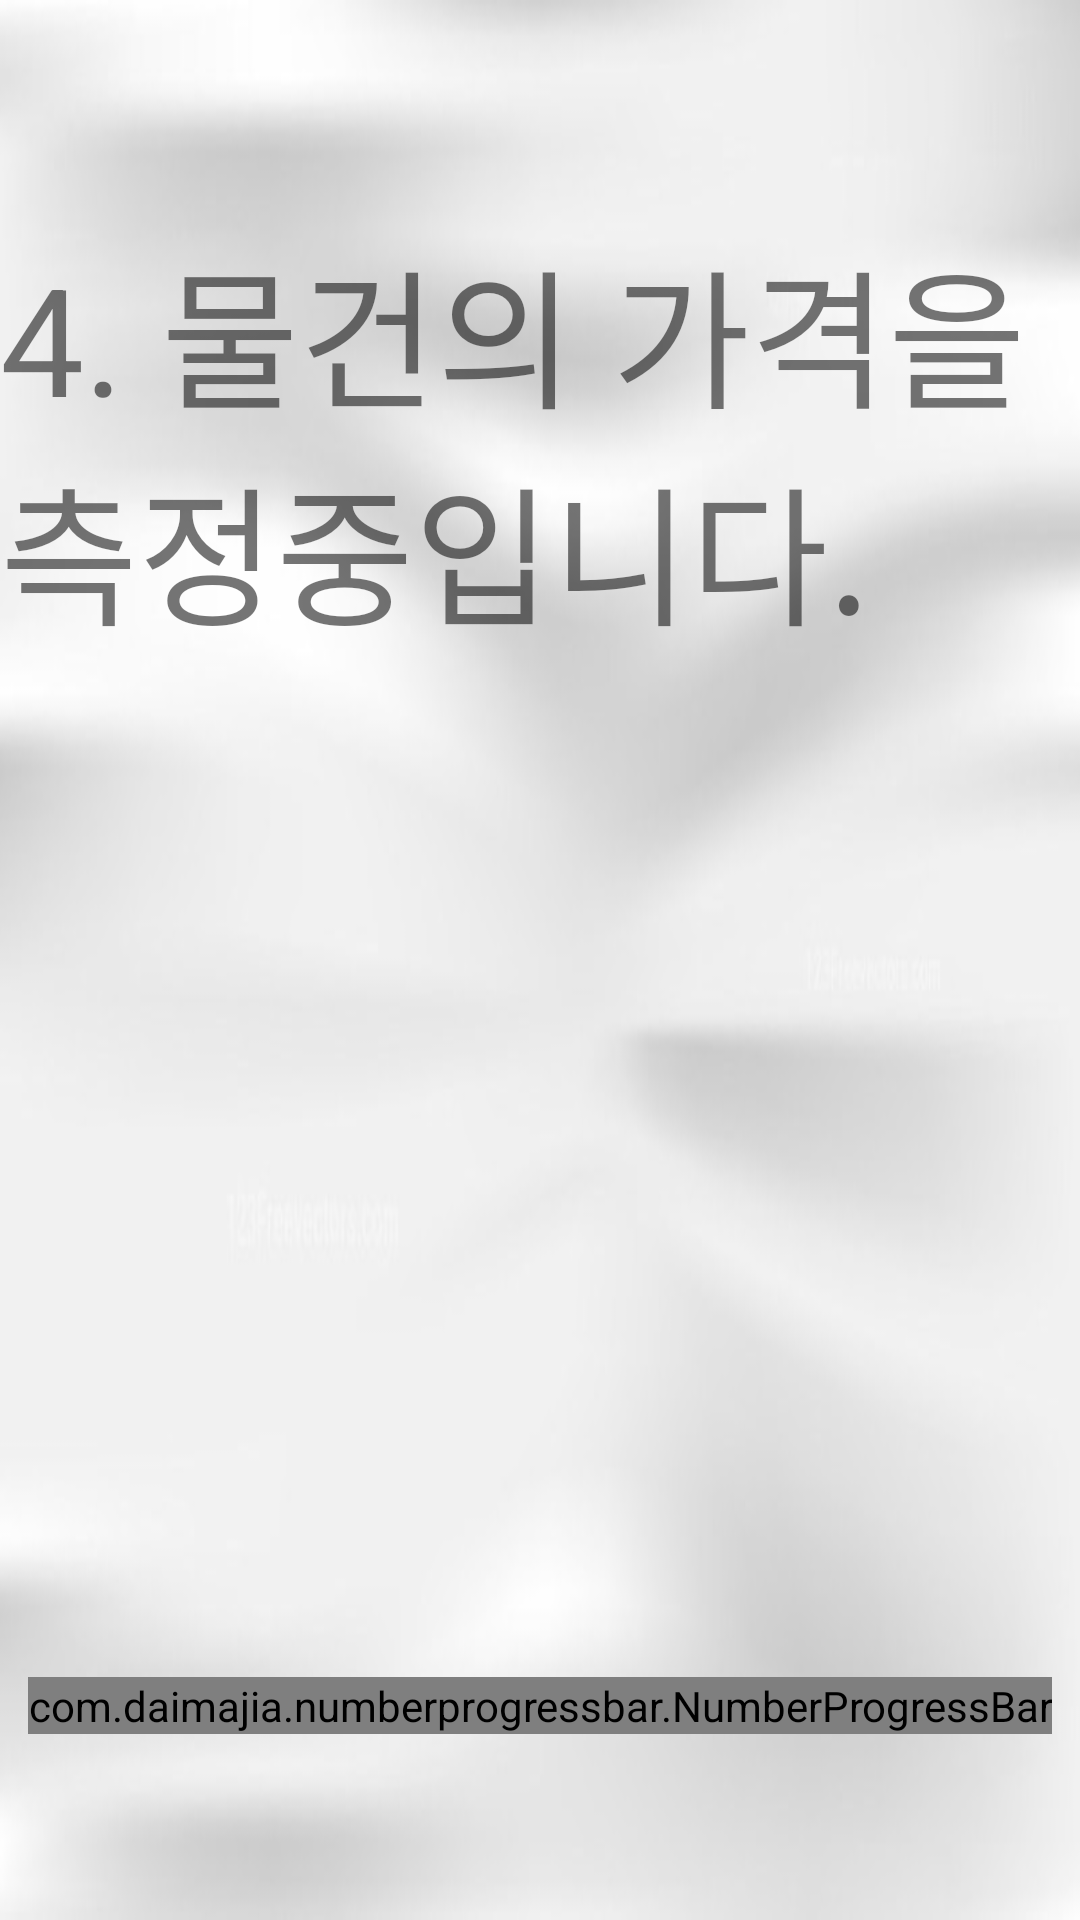

Write the Android layout XML for this screen, with the resource values it uses.
<!-- AndroidManifest.xml: application theme AppTheme -->
<!-- res/layout/activity_cal__price.xml -->
<?xml version="1.0" encoding="utf-8"?>
<androidx.constraintlayout.widget.ConstraintLayout xmlns:android="http://schemas.android.com/apk/res/android"
    xmlns:app="http://schemas.android.com/apk/res-auto"
    xmlns:tools="http://schemas.android.com/tools"
    android:layout_width="match_parent"
    android:layout_height="match_parent"
    android:background="@drawable/wh_background"
    tools:context=".step.ReturnObject">


    <TextView
        android:id="@+id/step_cal_Title"
        android:layout_width="wrap_content"
        android:layout_height="wrap_content"
        android:text="4. 물건의 가격을 측정중입니다."
        android:textSize="50dp"
        app:layout_constraintRight_toRightOf="parent"
        app:layout_constraintLeft_toLeftOf="parent"
        app:layout_constraintTop_toTopOf="parent"
        app:layout_constraintBottom_toBottomOf="parent"
        app:layout_constraintVertical_bias="0.15"
        />

    <ImageView
        android:id="@+id/step_cal_Img"
        android:layout_width="160dp"
        android:layout_height="160dp"
        android:src="@drawable/cal"
        app:layout_constraintBottom_toBottomOf="parent"
        app:layout_constraintLeft_toLeftOf="parent"
        app:layout_constraintRight_toRightOf="parent"
        app:layout_constraintTop_toTopOf="parent"
        app:layout_constraintVertical_bias="0.55" />


    <com.daimajia.numberprogressbar.NumberProgressBar
        android:id="@+id/step_cal_progress_bar"
        android:layout_width="wrap_content"
        android:layout_height="wrap_content"

        app:layout_constraintBottom_toBottomOf="parent"
        app:layout_constraintLeft_toLeftOf="parent"
        app:layout_constraintRight_toRightOf="parent"
        app:layout_constraintTop_toTopOf="parent"
        app:layout_constraintVertical_bias="0.9"

        app:progress_unreached_color="#00FFFFFF"
        app:progress_reached_color="#FF6666"

        app:progress_unreached_bar_height="20.75dp"
        app:progress_reached_bar_height="20.5dp"

        app:progress_text_size="25sp"
        app:progress_text_color="#000000"
        app:progress_text_offset="1dp"
        app:progress_text_visibility="visible"

        app:progress_max="6000"
        app:progress_current="0"

        />



</androidx.constraintlayout.widget.ConstraintLayout>
<!-- resources referenced by this layout -->
<resources>
  <!-- drawable wh_background: jpg bitmap (drawable-xxxhdpi, 12189 bytes) -->
  <style name="AppTheme" parent="Theme.AppCompat.Light.NoActionBar">
          
          <item name="colorPrimary">@color/colorPrimary</item>
          <item name="colorPrimaryDark">@color/colorPrimaryDark</item>
          <item name="colorAccent">@color/colorAccent</item>
  
          
          <item name="windowActionBar">false</item>
          <item name="windowNoTitle">true</item>
  
          <item name="toolbarStyle">@style/ToolbarStyle.Dark</item> 
          <item name="actionMenuTextColor">@color/colorWhite</item> 
          <item name="colorControlNormal">@color/colorWhite</item> 
  
  
      </style>
  <color name="colorPrimary">#6200EE</color>
  <color name="colorPrimaryDark">#3700B3</color>
  <color name="colorAccent">#03DAC5</color>
  <style name="ToolbarStyle.Dark" parent="Widget.AppCompat.Toolbar">
          <item name="android:background">@color/colorBlack</item> 
          <item name="titleTextAppearance">@style/ToolbarTitleStyle.Dark</item> 
          <item name="subtitleTextAppearance">@style/ToolbarSubtitleStyle.Dark</item> 
      </style>
  <color name="colorWhite">#FFFFFF</color>
  <color name="colorBlack">#000000</color>
  <style name="ToolbarTitleStyle.Dark" parent="TextAppearance.Widget.AppCompat.Toolbar.Title">
          <item name="android:textColor">@color/colorWhite</item> 
          <item name="android:textSize">15dp</item> 
      </style>
  <style name="ToolbarSubtitleStyle.Dark" parent="TextAppearance.Widget.AppCompat.Toolbar.Subtitle">
          <item name="android:textColor">@color/colorWhite</item> 
          <item name="android:textSize">12dp</item> 
      </style>
</resources>
